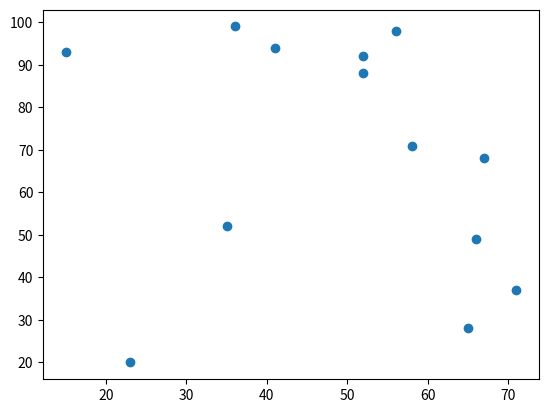

This figure's Python source:
import random
import math
import matplotlib.pyplot as plt
import numpy as np

def bubble_sort(x):
    for i in range(0,len(x)-1):
        for j in range(0, len(x)-i-1):
            if x[j][0] > x[j+1][0]:
                x[j],x[j+1] = x[j+1],x[j]
    return x

def find_median(B):
    if len(B) <= 5:
        B = bubble_sort(B)
        return B[(len(B)-1)//2]
    g = len(B)//5
    temp = []
    end = 0
    for x in range(0,g):
        C = B[5*x:5*(x+1)]
        end = 5*(x+1)
        temp.append(find_median(C))
    if end < len(B):
        temp.append(find_median(B[end:len(B)]))
    return find_median(temp)

def find_max(A):
    maximum = A[0]
    for i in range(1,len(A)):
        if A[i][1] > maximum[1]:
            maximum = A[i]
    return maximum

def make_set(count, maximum1, maximum2):
    A = []
    
    for i in range(0,count):
        a = random.randint(0, maximum1)
        b = random.randint(0, maximum2)
        c = (a,b)
        A.append(c)
        
    return A

def minima_set_BF(A):
    B = A.copy()
    for i in range(0,len(A)):
        for j in range(0,len(A)):           
            if A[i][0] > A[j][0] and A[i][1] < A[j][1]:
                B.remove(A[i])
                break
    return B

def minima_set_DC(A):
    if len(A) <= 5:
        return minima_set_BF(A)
    p = find_median(A)
    L = [x for x in A if x[0] <= p[0]]
    G = [x for x in A if x[0] > p[0]]
    M1 = minima_set_DC(L)
    M2 = minima_set_DC(G)
    m = find_max(M1)
    temp = []
    for m2 in M2:
        if m2[1] > m[1]:
            temp.append(m2)
    return list(M1 + temp)  

# A = [(4,65),(8,15),(8.5,2),(2,35),(10,0),(9,85),(8.2,90)]

A = make_set(13,100,100)


D = A.copy()
E = A.copy()

points = np.array(A)

x,y = points.T

plt.scatter(x,y)
plt.show()

B = minima_set_DC(D)
C = minima_set_BF(E)

print(B)
print(C)
        